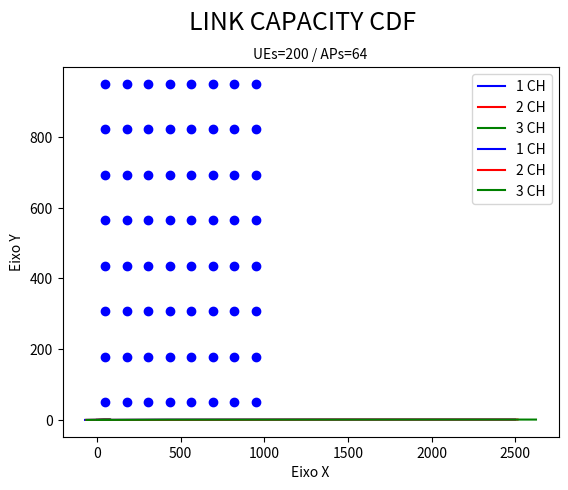

Recreate this plot in Python.
# -*- coding: utf-8 -*-
"""simulador2.ipynb

Automatically generated by Colaboratory.

Original file is located at
    https://colab.research.google.com/<link-removed>
"""

#!/usr/bin/env python3
# -*- coding: utf-8 -*-
"""
Created on Tue Feb 27 12:16:23 2024

[redacted]
"""
# -*- coding: utf-8 -*-
"""
Created on Tue Nov  7 20:40:54 2023

[redacted]
"""
import numpy as np
from math import sqrt, log2, log10, inf
import matplotlib.pyplot as plt

class Coord: #coord class to define ue and ap positions
   def __init__(self):
      self.coord = [np.random.randint(1000,size=1),np.random.randint(1000,size=1)] #self.__coord[0] must be the x and [1] the y

   @property
   def coord(self):
      return self.__coord

   @coord.setter
   def coord(self, lista_):
      self.__coord = lista_



class UE:
   def __init__(self):
      c = Coord()
      self.coord_ue = c.coord #ue coordinate
      self.dist = 0 #setter
      self.propagation_model = 0 #power received by the ap
      self.snr = 0 #power noise ratio
      self.sinr = 0 #power interference noise ratio
      self.mbps = 0 #link capacity
      self.channel = 0 #channel object that was allocated to ue
      self.AP_associated = 0 #AP object to be associated

   @property
   def dist(self):
       return self.__dist

   @dist.setter
   def dist(self, dist_):
      self.__dist = dist_

   #getters
   def get_dist(self):
       return self.dist

   def get_propagation_model(self):
       return self.propagation_model

   def get_snr(self):
       return (10*log10(self.snr))

   def get_sinr(self):
       return (10*log10(self.sinr))

   def get_mbps(self):
       return (self.mbps*(10**-6))

class Channel:
    def __init__(self):
        band = 100000000



class AP:

   def __init__(self):

      self.coord_ap = 0 #ap coordinate

   #def set_coordenada(self, lista_):

      #self._coord_ap.coord = lista_


class System:
   #band = 100000000
   #c = 10**-4
   #n = 4 #propagation model
   #d_0 = 1
   #n_ch = 5
   #n_power = 10**-17*(band/n_ch)
   #power = 1
   def __init__(self):
       self.__UeList = [] #list of all ues
       self.__ApList = [] #list of all aps
       self.__ChList = [] #list of all channels
       self.sinr_list = [[],[],[]] #list of all sinr data
       self.mbps_list = [[],[],[]] #list of all link capacity data
       self.snr_list = [[],[],[]] #list of all snr data
       #could exist a list of aps here and then calculate the distance using a for and making association

   def add_ch(self, n_ch): #add a channel
       count = 0
       while count<n_ch:
           obj = Channel()
           self.__ChList.append(obj)
           count = count+1

   def add_ue(self): #add an ue
       c = UE()

       aux = inf
       for a in self.__ApList: #set distance to AP
         ### this is important, pay attention
         dist = sqrt((a.coord_ap[0]-int(c.coord_ue[0]))**2+(a.coord_ap[1]-int(c.coord_ue[1]))**2) #calculates the distance from the ap

         if dist<aux:
           c.AP_associated = a #associate AP in UE
           aux = dist


       c.dist = aux #set the distance from AP
       if c.dist>=1:

         x = np.random.randint(len(self.__ChList),size=1) #random variable to allocate each ue in a channel
         x = int(x)
         c.channel = self.__ChList[x]
         self.__UeList.append(c)
       else:
         self.add_ue()

   def add_ap(self, n_APS, edge_x=950, edge_y=950, start_x=50, start_y=50): #add an AP
      #a and b are the amount of aps in (x,y) coordinates
       a = int(sqrt(n_APS))
       b = int(sqrt(n_APS))-1

       while a*b<n_APS:
          b = b+1
       if a*b>n_APS:
          b = b-1
       if a*b != n_APS:
           c = n_APS-a*b
           for k in range(c):
               ap = AP()
               obj = Coord()
               ap.coord_ap = obj.coord
               self.__ApList.append(ap)
               del ap
               del obj
       coordinates = []
       j = 0
       count = 0
       while count<b: #It defines coordinates
         for i in range(a):
              interval = (edge_x-start_x)/(a-1)

              point = [start_x+i*interval,start_y+j]
              coordinates.append(point)
         count = count+1
         j = j+interval



       for n in range(a*b):
          A = AP()
          A.coord_ap = coordinates[n]
          self.__ApList.append(A)
          del A

   def comunicate(self): #every UE comunicates at the same time
       c = 10**-4
       n = 4
       d_0 = 1
       power = 1
       for u in self.__UeList:
           if u.dist>=d_0:
              p = power*(c/u.dist**n)
              u.propagation_model = p

           else:
             raise ValueError('distance must be higher than d_0')



   def calcule_snr(self):
       band = 100000000


       for u in self.__UeList:

            n_power = ((10**-17)*(10**-3))*(band/len(self.__ChList))
            snr = u.propagation_model/n_power
            u.snr = snr

   def alocate_ch(self, c): #inutilized by now
       x = np.random.randint(len(self.__ChList),size=1) #random variable to allocate each ue in a channel
       x = int(x)
       c.channel = self.__ChList[x]
       print(self.__ChList[x])

   def power_to_ap(self, ue, ap): #function to define the power received in specific AP
       dist = sqrt((ap.coord_ap[0]-int(ue.coord_ue[0]))**2+(ap.coord_ap[1]-int(ue.coord_ue[1]))**2)
       power = 10**-4/dist**4
       return power

   def calculate_sinr(self):
       s = 0
       x = 0
       band = 100000000


       while x<len(self.__UeList): #selector of UE to have sinr calculated
         ap = self.__UeList[x].AP_associated
         for u in self.__UeList: #sum all the interference
           if self.__UeList[x].channel == u.channel and u != self.__UeList[x]:
               s = s + self.power_to_ap(u,ap)

         n_power = ((10**-17)*(10**-3))*(band/len(self.__ChList))
         sinr = self.__UeList[x].propagation_model/(s+n_power)
         self.__UeList[x].sinr = sinr
         s = 0
         x = x+1


   def calcule_link_capacity(self):
       band = 100000000


       for u in self.__UeList:
           bc = band/len(self.__ChList)
           cap = bc*log2(1+u.sinr)
           u.mbps = cap


   def plot_propagation_model(self):
       for u in self.__UeList:
           print('distance:',u.get_dist())
           print('power received:',u.get_propagation_model())

   def plot_snr(self):
       for u in self.__UeList:
          print(u.get_snr())

   def plot_sinr(self):
       for u in self.__UeList:
          print('sinr: ',u.sinr)

   def plot_link_capacity(self):
       for u in self.__UeList:
          print('cap: ',u.mbps)

   def vector_sinr(self,n): #CDF

       l = self.sinr_list[n]

       l.sort()
       p = 1. * np.arange(len(l)) / (len(l) - 1)
       return [p,l]


   def vector_mbps(self,n): #CDF
       l = self.mbps_list[n]

       l.sort()
       p = 1. * np.arange(len(l)) / (len(l) - 1)
       return [p,l]

   def vector_snr(self,n): #CDF
       l = self.snr_list[n]
       l.sort()
       p = 1. * np.arange(len(l)) / (len(l) - 1)
       return [p,l]

   def ordenate(self):
       l = self.__UeList
       l2 = []
       x = []
       y = []

       s = UE() #this s variable could be a simple int
       s.dist = inf
       for i in range(len(self.__UeList)):

           for u in l:
             if u.dist<s.dist:
                s = u
           x.append(s.get_dist())
           y.append(s.get_mbps())

           l2.append(u)
           l.remove(s)
           s.dist = inf
       return [x,y]


   def get_UES(self):
       return len(self.__UeList)
   def get_APS(self):
       return len(self.__ApList)
   def get_CH(self):
       return len(self.__ChList)


   def get_pts_x_AP(self):
       l = []
       for a in self.__ApList:
          l.append(a.coord_ap[0])
       return l
   def get_pts_y_AP(self):
       l = []
       for a in self.__ApList:
          l.append(a.coord_ap[1])
       return l
   def get_pts_x_UE(self):
       l = []
       for a in self.__UeList:
          l.append(a.coord_ue[0])
       return l
   def get_pts_y_UE(self):
       l = []
       for a in self.__UeList:
          l.append(a.coord_ue[1])
       return l


   def get_coordUE(self):
       l = []
       for a in self.__UeList:
         print(a.coord_ue)


   def add_sinr(self,n):
       for u in self.__UeList:
         self.sinr_list[n].append(u.get_sinr())
   def add_mbps(self, n):
       for u in self.__UeList:
         self.mbps_list[n].append(u.get_mbps())
   def add_snr(self, n):
       for u in self.__UeList:
        self.snr_list[n].append(u.get_snr())


   def del_UES(self):
       self.__UeList.clear()

   def get_len_sinr(self):
       return len(self.sinr)
   def check_ap(self):
       for u in self.__UeList:

          if u.dist == sqrt((u.AP_associated.coord_ap[0]-int(u.coord_ue[0]))**2+(u.AP_associated.coord_ap[1]-int(u.coord_ue[1]))**2):
            return True
          else:
            return False
   def get_coordinates(self):
       for u in self.__UeList:
        print('coord ap: ',u.AP_associated.coord_ap,'coord ue: ', u.coord_ue)
   def get_list(self):
      return self.sinr_list
   def del_APS(self):
       self.__ApList.clear()

if __name__ == "__main__":
   system = System()
   ch = 1
   ap = 64
   count = 0

   system.add_ap(ap)
   system.add_ch(ch)

   while count<=2:

     #print(system.get_CH())


     for i in range(1000): #number of runs


      #print(system.get_APS())

      n = 13 #number of UEs
      c = 0 #counting
      while c<n: #adding UES
        system.add_ue()
        c = c+1
      #print(system.get_UES())
      #calculating data
      system.comunicate()
      system.calcule_snr()
      system.calculate_sinr()
      system.calcule_link_capacity()

      #appending data
      system.add_sinr(count)
      system.add_mbps(count)
      system.add_snr(count)

      #deleting objects
      system.del_UES()



     count = count+1

   dados_x1 = system.get_pts_x_AP()
   dados_y1 = system.get_pts_y_AP()
   dados_x2 = system.get_pts_x_UE()
   dados_y2 = system.get_pts_y_UE()

   print(len(system.get_list()[0]))

   print(system.get_UES())
   print('--------------','\n')

   x1 = system.vector_sinr(0)
   x2 = system.vector_sinr(1)
   x3 = system.vector_sinr(2)
   plt.plot(x1[1],x1[0], color ='blue',label='1 CH')
   plt.plot(x2[1],x2[0], color = 'red',label='2 CH')
   plt.plot(x3[1],x3[0], color = 'green',label='3 CH')
   plt.suptitle('SINR CDF', y=1.0, fontsize=18)
   plt.title('UEs=200 / APs=64', fontsize=10)
   plt.xlabel('db')
   plt.legend()
   plt.grid()
   plt.show()

   y1 = system.vector_mbps(0)
   y2 = system.vector_mbps(1)
   y3 = system.vector_mbps(2)
   plt.plot(y1[1],y1[0], color = 'blue',label='1 CH')
   plt.plot(y2[1],y2[0],color='red',label='2 CH')
   plt.plot(y3[1],y3[0],color='green',label='3 CH')
   plt.suptitle('LINK CAPACITY CDF', y=1.0, fontsize=18)
   plt.title('UEs=200 / APs=64', fontsize=10)
   #plt.axvline(x = 100, color = 'red', linestyle = '--', alpha = 0.5)
   plt.xlabel('mbps')
   plt.legend()
   plt.grid()
   plt.show()


   #a = system.ordenate()

   #x1 = a[0]
   #y1 = a[1]

   #plt.plot(x1,y1)
   #plt.xlabel('distance')
   #plt.ylabel('capacity')
   #plt.title('Capacity x Distance')
   #plt.grid()
   #plt.show()


   plt.scatter(dados_x1, dados_y1, color='blue', marker='o', label='Pontos Tipo 1')
   plt.scatter(dados_x2, dados_y2, color='red', marker='^', label='Pontos Tipo 2')
   plt.xlabel('Eixo X')
   plt.ylabel('Eixo Y')
   plt.show()

